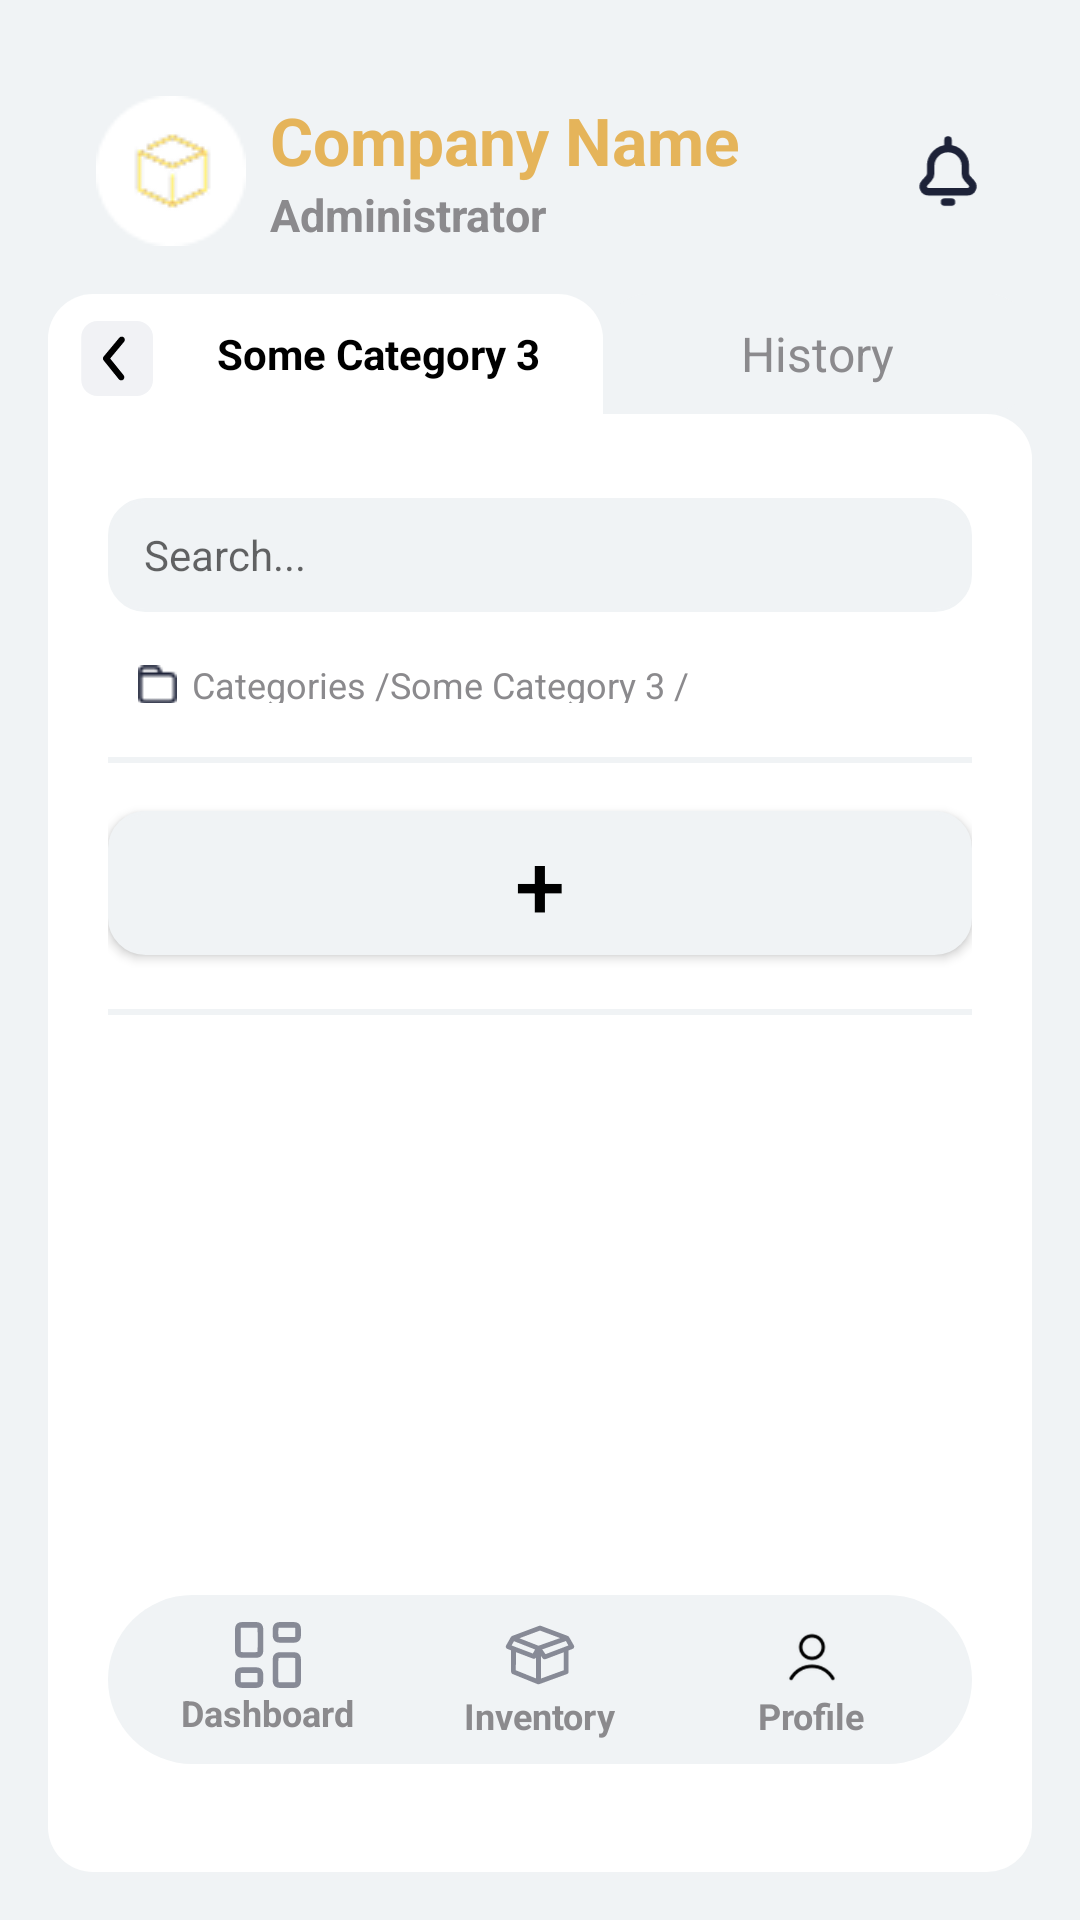

This screen was rendered from an Android layout file. Write that file and the resources it references.
<!-- AndroidManifest.xml: application theme Theme.JJSMInventoria -->
<!-- res/layout/fixing_bug.xml -->
<?xml version="1.0" encoding="utf-8"?>
<LinearLayout
    xmlns:android="http://schemas.android.com/apk/res/android"
    android:layout_width="match_parent"
    android:layout_height="match_parent"
    android:background="@color/light_gray"
    android:orientation="vertical"
    android:padding="16dp">

    <LinearLayout
        android:id="@+id/headerContainer"
        android:layout_width="match_parent"
        android:layout_height="wrap_content"
        android:orientation="horizontal"
        android:padding="16dp"
        android:gravity="center_vertical"
        android:background="@color/light_gray">

        <ImageView
            android:layout_width="50dp"
            android:layout_height="50dp"
            android:src="@drawable/ic_logo_yellow" />

        <LinearLayout
            android:layout_width="0dp"
            android:layout_height="wrap_content"
            android:layout_weight="1"
            android:orientation="vertical"
            android:paddingStart="8dp">

            <TextView
                android:layout_width="wrap_content"
                android:layout_height="wrap_content"
                android:text="Company Name"
                android:textColor="@color/orange"
                android:textSize="22sp"
                android:textStyle="bold" />

            <TextView
                android:layout_width="wrap_content"
                android:layout_height="wrap_content"
                android:text="Administrator"
                android:textColor="@color/dark_gray"
                android:textSize="15sp"
                android:textStyle="bold"/>
        </LinearLayout>

        <ImageView
            android:layout_width="24dp"
            android:layout_height="24dp"
            android:src="@drawable/bell"/>
    </LinearLayout>

    <LinearLayout
        android:id="@+id/tabsContainer"
        android:layout_width="match_parent"
        android:layout_height="40dp"
        android:background="@drawable/headers"
        android:gravity="center_vertical"
        android:orientation="horizontal">

        <LinearLayout
            android:layout_width="185dp"
            android:layout_height="match_parent"
            android:orientation="horizontal"
            android:background="@drawable/headers_items_selected">

            <ImageView
                android:layout_width="25dp"
                android:layout_height="match_parent"
                android:src="@drawable/go_back"
                android:layout_marginTop="3dp"
                android:layout_marginStart="10dp"/>

            <TextView
                android:id="@+id/tabCategories"
                android:layout_width="0dp"
                android:layout_height="match_parent"
                android:layout_weight="1"
                android:gravity="center"
                android:text="Some Category 3"
                android:textColor="@color/black"
                android:textSize="14sp"
                android:textStyle="bold" />

        </LinearLayout>


        <TextView
            android:id="@+id/tabHistory"
            android:layout_width="0dp"
            android:background="@drawable/headers_items_unselected"
            android:layout_height="match_parent"
            android:layout_weight="1"
            android:gravity="center"
            android:text="History"
            android:textColor="@color/dark_gray"
            android:textSize="16sp" />
    </LinearLayout>

    <LinearLayout
        android:id="@+id/mainContentContainer"
        android:layout_width="match_parent"
        android:layout_height="0dp"
        android:layout_weight="1"

        android:background="@drawable/rounded_background_right_corner"
        android:orientation="vertical"
        android:padding="20dp">

        

        
        <EditText
            android:id="@+id/searchBar"
            android:layout_width="match_parent"
            android:layout_height="38dp"
            android:layout_marginTop="8dp"
            android:background="@drawable/rounded_edittext"
            android:hint="Search..."
            android:paddingStart="12dp"
            android:textSize="14sp" />

        
        <LinearLayout
            android:layout_width="match_parent"
            android:layout_height="wrap_content"
            android:gravity="center_vertical"
            android:orientation="horizontal"
            android:padding="10dp">

            <ImageView
                android:layout_width="13dp"
                android:layout_height="13dp"
                android:layout_marginTop="4dp"
                android:layout_marginEnd="5dp"
                android:src="@drawable/ic_vector" />

            <TextView
                android:id="@+id/mainFilled"
                android:layout_width="wrap_content"
                android:layout_height="wrap_content"
                android:layout_marginTop="4dp"
                android:text="Categories /"
                android:textColor="@color/dark_gray"
                android:textSize="12sp" />

            <TextView
                android:id="@+id/subFielld"
                android:layout_width="wrap_content"
                android:layout_height="wrap_content"
                android:layout_marginTop="4dp"
                android:text="Some Category 3 /"
                android:textColor="@color/dark_gray"
                android:textSize="12sp" />
        </LinearLayout>

        
        <View
            android:layout_width="match_parent"
            android:layout_height="2dp"
            android:layout_marginVertical="8dp"
            android:background="@color/light_gray" />

        
        <Button
            android:id="@+id/addCategoryButton"
            android:layout_width="match_parent"
            android:layout_height="48dp"
            android:layout_marginTop="8dp"
            android:background="@drawable/rounded_edittext"
            android:backgroundTint="@color/light_gray"
            android:text="+"
            android:textColor="@color/black"
            android:textSize="30sp" />
        <View
            android:layout_width="match_parent"
            android:layout_height="2dp"
            android:layout_marginVertical="18dp"
            android:background="@color/light_gray" />

        
        <androidx.recyclerview.widget.RecyclerView
            android:id="@+id/categoryRecyclerView"
            android:layout_width="match_parent"
            android:layout_height="0dp"
            android:layout_marginTop="8dp"
            android:layout_weight="1" />


        <LinearLayout
            android:id="@+id/bottomNav"
            android:layout_width="match_parent"
            android:layout_height="wrap_content"
            android:layout_marginBottom="16dp"
            android:background="@drawable/rounded_background_dashboard"
            android:gravity="center"
            android:orientation="horizontal">

            
            <LinearLayout
                android:layout_width="0dp"
                android:layout_height="wrap_content"
                android:layout_weight="1"
                android:gravity="center"
                android:orientation="vertical">

                <ImageView
                    android:layout_width="22dp"
                    android:layout_height="22dp"
                    android:src="@drawable/dashboard_empty" />

                <TextView
                    android:layout_width="wrap_content"
                    android:layout_height="wrap_content"
                    android:text="Dashboard"
                    android:textColor="@color/dark_gray"
                    android:textSize="12sp"
                    android:textStyle="bold" />
            </LinearLayout>

            
            <LinearLayout
                android:layout_width="0dp"
                android:layout_height="wrap_content"
                android:layout_weight="1"
                android:gravity="center"
                android:orientation="vertical">

                <ImageView
                    android:layout_width="24dp"
                    android:layout_height="24dp"
                    android:src="@drawable/box_empty" />

                <TextView
                    android:layout_width="wrap_content"
                    android:layout_height="wrap_content"
                    android:text="Inventory"
                    android:textColor="@color/dark_gray"
                    android:textSize="12sp"
                    android:textStyle="bold" />
            </LinearLayout>

            
            <LinearLayout
                android:layout_width="0dp"
                android:layout_height="wrap_content"
                android:layout_weight="1"
                android:gravity="center"
                android:orientation="vertical">

                <ImageView
                    android:layout_width="24dp"
                    android:layout_height="24dp"
                    android:src="@drawable/ic_person" />

                <TextView
                    android:layout_width="wrap_content"
                    android:layout_height="wrap_content"
                    android:text="Profile"
                    android:textColor="@color/dark_gray"
                    android:textSize="12sp"
                    android:textStyle="bold" />
            </LinearLayout>
        </LinearLayout>


    </LinearLayout>

    

</LinearLayout>
<!-- resources referenced by this layout -->
<resources>
  <color name="black">#FF000000</color>
  <color name="dark_gray">#8b8a8d</color>
  <color name="light_gray">#f0f3f5</color>
  <color name="orange">#e5b45a</color>
  <!-- drawable bell (drawable) -->
  <vector xmlns:android="http://schemas.android.com/apk/res/android"
      android:width="24dp"
      android:height="29dp"
      android:viewportWidth="24"
      android:viewportHeight="29">
    <path
        android:pathData="M12,5.472C15.856,5.472 18.981,8.581 18.981,12.417V15.527C18.981,16.207 19.232,16.864 19.686,17.372L21.467,19.366C22.667,20.709 21.709,22.833 19.902,22.833H4.098C2.291,22.833 1.333,20.709 2.533,19.366L4.314,17.372C4.768,16.864 5.019,16.207 5.019,15.527V12.417C5.019,8.581 8.144,5.472 12,5.472ZM12,5.472V2M10.604,27H13.396"
        android:strokeLineJoin="round"
        android:strokeWidth="3"
        android:fillColor="#00000000"
        android:strokeColor="#1D2238"
        android:strokeLineCap="round"/>
  </vector>
  <!-- drawable headers (drawable) -->
  <?xml version="1.0" encoding="utf-8"?>
  <shape xmlns:android="http://schemas.android.com/apk/res/android"
      android:shape="rectangle">
  
      <solid android:color="@color/light_gray"/>
  
      <corners
          android:topRightRadius="15dp"
          android:bottomRightRadius="0dp"
          android:topLeftRadius="15dp"
          android:bottomLeftRadius="0dp"/>
  
  </shape>
  <!-- drawable headers_items_selected (drawable) -->
  <?xml version="1.0" encoding="utf-8"?>
  <shape xmlns:android="http://schemas.android.com/apk/res/android"
      android:shape="rectangle">
  
      <solid android:color="@color/white"/>
  
      <corners
          android:topRightRadius="15dp"
          android:bottomRightRadius="0dp"
          android:topLeftRadius="15dp"
          android:bottomLeftRadius="0dp"/>
  
  </shape>
  <!-- drawable headers_items_unselected (drawable) -->
  <?xml version="1.0" encoding="utf-8"?>
  <shape xmlns:android="http://schemas.android.com/apk/res/android"
      android:shape="rectangle">
  
      <solid android:color="@color/light_gray"/>
  
      <corners
          android:topRightRadius="15dp"
          android:bottomRightRadius="15dp"
          android:topLeftRadius="15dp"
          android:bottomLeftRadius="0dp"/>
  
  </shape>
  <!-- drawable rounded_background_dashboard (drawable) -->
  <?xml version="1.0" encoding="utf-8"?>
  <shape xmlns:android="http://schemas.android.com/apk/res/android"
      android:shape="rectangle">
  
      <corners android:radius="55dp"/>
      <solid android:color="@color/light_gray"/>
      <padding android:left="8dp" android:right="8dp" android:top="8dp" android:bottom="8dp"/>
  </shape>
  <!-- drawable rounded_background_right_corner (drawable) -->
  <?xml version="1.0" encoding="utf-8"?>
  <shape xmlns:android="http://schemas.android.com/apk/res/android"
      android:shape="rectangle">
  
      <solid android:color="@color/white"/>
      <padding android:left="8dp" android:right="8dp" android:top="8dp" android:bottom="8dp"/>
  
      <corners
          android:topRightRadius="15dp"
          android:bottomRightRadius="15dp"
          android:topLeftRadius="0dp"
          android:bottomLeftRadius="15dp"/>
  
  
  </shape>
  <!-- drawable rounded_edittext (drawable) -->
  <?xml version="1.0" encoding="utf-8"?>
  <shape xmlns:android="http://schemas.android.com/apk/res/android"
      android:shape="rectangle">
      <corners android:radius="12dp"/>
      <solid android:color="@color/light_gray"/>
      <stroke android:width="1dp" android:color="@color/light_gray"/>
      <padding android:left="8dp" android:right="8dp" android:top="4dp" android:bottom="4dp"/>
  </shape>
  <style name="Theme.JJSMInventoria" parent="Base.Theme.JJSMInventoria" />
  <color name="white">#FFFFFFFF</color>
  <style name="Base.Theme.JJSMInventoria" parent="Theme.AppCompat.DayNight.NoActionBar">
          
          
      </style>
</resources>
